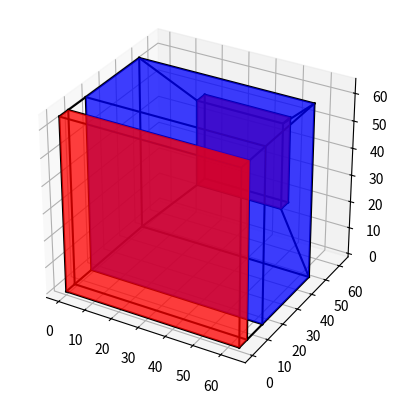

This figure's Python source:
"""
This script is used for visualizing a neural network architecture in 3D using NumPy and Matplotlib. It provides classes 
and functions to create and manipulate cubes representing network layers and draw them along with their connections.
"""

import numpy as np
from mpl_toolkits.mplot3d import Axes3D
import matplotlib.pyplot as plt
from mpl_toolkits.mplot3d.art3d import Poly3DCollection


def standard_vertices_translations(x, y, z):
    """
    Translate the standard unit cube vertices by the given x, y, and z values.

    Args:
        x (float): The x-coordinate translation.
        y (float): The y-coordinate translation.
        z (float): The z-coordinate translation.

    Returns:
        np.array: A NumPy array containing the translated vertices.
    """
    standard_vertices = np.array([[0, 0, 0], [1, 0, 0], [1, 1, 0], [0, 1, 0],
                                  [0, 0, 1], [1, 0, 1], [1, 1, 1], [0, 1, 1]],
                                 dtype=np.float32)
    new_vertices = []
    for (x1, y1, z1) in standard_vertices:
        new_vertices.append([x1 + x, y1 + y, z1 + z])

    return np.array(new_vertices, dtype=np.float32)


def translate_vertices(old_vertices, new_coords):
    """
    Translate a set of vertices by the given new coordinates.

    Args:
        old_vertices (np.array): A NumPy array containing the original vertices.
        new_coords (tuple): A tuple containing the x, y, and z translation values.

    Returns:
        np.array: A NumPy array containing the translated vertices.
    """
    return old_vertices + np.array(new_coords, dtype=np.float32)


class CubeCollection:
    """
    A collection of Cube objects, used to manage and draw multiple cubes together.

    Attributes:
        cubes (list): A list of Cube objects.
    """

    def __init__(self, cubes=[]):
        self.cubes = cubes

    def add(self, cube):
        """
        Add a Cube object to the CubeCollection.

        Args:
            cube (Cube): The Cube object to be added to the collection.
        """
        self.cubes.append(cube)

    def draw_cubes(self, ax):
        """
        Draw all the cubes in the collection on the provided 3D axis.

        Args:
                ax (Axes3D): The 3D axis on which to draw the cubes.
        """ 
        for cube in self.cubes:
            cube.draw(ax)


cube_collection = CubeCollection()


class Cube:
    """
    Represents a 3D cube, used to visualize network layers.

    Attributes:
        color (str): The color of the cube.
        alpha (float): The transparency of the cube.
        width (float): The width of the cube.
        height (float): The height of the cube.
        depth (float): The depth of the cube.
        x (float): The x-coordinate of the bottom left vertex of the cube.
        y (float): The y-coordinate of the bottom left vertex of the cube.
        z (float): The z-coordinate of the bottom left vertex of the cube.
        vertices (np.array): The vertices of the cube after scaling and translation.
    """

    def __init__(self, width, height, depth, x, y, z, colour, alpha) -> None:
        self.color = colour
        self.alpha = alpha
        self.__width = width
        self.__height = height
        self.__depth = depth
        self.x = x
        self.y = y
        self.z = z
        cube_collection.add(self)

    def draw(self, ax):
        """
        Draw the cube on the provided 3D axis.

        Args:
                ax (Axes3D): The 3D axis on which to draw the cube.
        """
        standard_vertices = np.array([[0, 0, 0], [1, 0, 0], [1, 1, 0], [0, 1, 0],
                                      [0, 0, 1], [1, 0, 1], [1, 1, 1], [0, 1, 1]],
                                     dtype=np.float32)

        edges = [(0, 1), (1, 2), (2, 3), (3, 0), (4, 5), (5, 6), (6, 7), (7, 4),
                 (0, 4), (1, 5), (2, 6), (3, 7)]

        faces = [(0, 1, 2, 3), (4, 5, 6, 7), (0, 1, 5, 4), (1, 2, 6, 5), (2, 3, 7, 6),
                 (3, 0, 4, 7)]
        temp_vertices = []
        for (x1, y1, z1) in standard_vertices:
            scaled = [x1 * self.width, y1 * self.depth, z1 * self.height]
            temp_vertices.append(scaled)
        pre_translated = np.array(temp_vertices, dtype=np.float32)
        translated = translate_vertices(pre_translated,
                                        (self.x, self.y, self.z))

        self.vertices = np.array(translated, dtype=np.float32)
        # Plot the edges of the cube
        for edge in edges:
            ax.plot(self.vertices[edge, 0], self.vertices[edge, 1],
                    self.vertices[edge, 2], 'black')

        # Create the polygons for each face
        polygons = [
            Poly3DCollection([self.vertices[list(face)]],
                             alpha=self.alpha,
                             facecolor=self.color) for face in faces
        ]

        # Add the polygons to the plot
        for poly in polygons:
            ax.add_collection3d(poly)

    @property
    def width(self):
        return self.__width

    @property
    def height(self):
        return self.__height

    @property
    def depth(self):
        return self.__depth

def draw_connections(outbound: Cube, inbound: Cube, axis):
    """Draws connections between two adjacent cubes, with each four
    corners of the faces of the cubes that face each other connected.

    Args:
        outbound (Cube): The cube from which the connection is outbound.
        inbound (Cube): The cube to which the connection is inbound.
        axis: The matplotlib 3D subplot 
    """
    def get_vertices(from_vertices, to_vertices):
        """Extracts vertices from `from_vertices` and `to_vertices`.

        Given two sets of vertices `from_vertices` and `to_vertices`,
        returns two subsets of vertices consisting of the four vertices of
        `from_vertices` that are on the face of the cube facing `to_vertices`,
        and the four vertices of `to_vertices` that are on the face of the cube
        facing `from_vertices`.

        Args:
            from_vertices (np.ndarray): The vertices of the first (outbound) cube 
            to_vertices (np.ndarray): The vertices of the second (inbound) cube 

        Returns:
            tuple: A tuple of two lists of vertices. The first list contains
                the four vertices of `from_vertices` that are on the face of
                the cube facing the cube of `to_vertices`. The second list
                contains the four vertices of `to_vertices` that are on the
                face of the cube facing `from_vertices`.
        """
        o = [2, 3, 6, 7]
        i = [0, 1, 4, 5]
        from_vertices_list = from_vertices.tolist()
        to_vertices_list = to_vertices.tolist()
        correct_from_vertices = [from_vertices_list[n] for n in o]
        correct_to_vertices = [to_vertices_list[n] for n in i]
        return correct_from_vertices, correct_to_vertices

    out_vertices, in_vertices = get_vertices(outbound.vertices,
                                             inbound.vertices)
    connecting_edges = [(0, 1), (1, 0), (2, 3), (3, 2)]

    for edge in connecting_edges:
        x_out, x_in = out_vertices[edge[0]][0], in_vertices[edge[1]][0]
        y_out, y_in = out_vertices[edge[0]][1], in_vertices[edge[1]][1]
        z_out, z_in = out_vertices[edge[0]][2], in_vertices[edge[1]][2]
        axis.plot([x_out, x_in], [y_out, y_in], [z_out, z_in], 'black')




class Layer:
    """
    Represents a layer in a neural network model.

    Attributes:
        name (str): The name of the layer.
        input_channels (int): The number of input channels.
        output_channels (int): The number of output channels.
        depth (float): The depth of the layer cube.
        color (str): The color of the layer cube.
        alpha (float): The transparency of the layer cube.
    """
    
    def __init__(self, name, input_channels, output_channels, depth, color,
                 alpha) -> None:
        self.name = name
        self.input_channels = input_channels
        self.output_channels = output_channels
        self.depth = depth
        self.color = color
        self.alpha = alpha


class Model:
    """
    Represents a neural network model, with a list of layers.

    Attributes:
        layers (list): A list of Layer objects.
        _cubes (list): A list of Cube objects representing the layers in the model.
    """

    def __init__(self, layers: list[Layer]):

        def get_color(name):
            name_map = {'Convolution': 'r', 'BatchNormalization': 'b'}
            return name_map[name]

        self.layers = layers
        self._cubes: list[Cube] = []
        for layer in layers:
            self._cubes.append(
                Cube(layer.input_channels, layer.input_channels, layer.depth,
                     0, 0, 0, get_color(layer.name), layer.alpha))

        # We can leave the largest cube where it is, as it is the largest.
        # We need to move others up in the graph so that they are central
        # Find the largest cube
        largest_cube = max(self._cubes,
                           key=lambda cube: cube.width * cube.height)
        prev_cube = None
        # Translate the other cubes to align their center with the largest cube's center
        for i, cube in enumerate(self._cubes):
            if cube != largest_cube:
                # Calculate the offset to translate the cube
                x_offset = (largest_cube.width - cube.width) / 2
                z_offset = (largest_cube.height - cube.height) / 2
                y_offset = 0  # Assuming all cubes are on the same z-plane

                if prev_cube != None:
                    y_offset = prev_cube.depth + prev_cube.y + 10  # Placeholder figure for distance apart
                # Translate the cube
                cube.x += x_offset
                cube.y += y_offset
                cube.z += z_offset
            prev_cube = cube

    def draw(self, axis):
        """
        Draw the model's layers (cubes) and their connections on the provided 3D axis.

        Args:
                axis (Axes3D): The 3D axis on which to draw the layers and connections.
    """
        for cube in self._cubes:
            cube.draw(axis)
        for index, cube in enumerate(self._cubes):
            # Only draw connection if there is a layer next in the model
            if index != len(self._cubes) - 1:
                draw_connections(cube, self._cubes[index + 1], axis)

def main():
    # Example usage
    fig = plt.figure()
    ax = fig.add_subplot(111, projection='3d')

    #cube1 = Cube(5,5,1, 0, 0, 0, 'r', 0.5)
    #cube2 = Cube(3,3,4, 1, 3, 1, 'b', 0.5)
    layer1 = Layer('Convolution', 64, 64, 5, 'r', 0.5)
    layer2 = Layer('BatchNormalization', 64, 64, 32, 'b', 0.5)
    layer3 = Layer('Convolution', 32, 32, 5, 'b', 0.5)
    model = Model([layer1, layer2, layer3])
    model.draw(ax)

    #cube_collection.draw_cubes(ax)
    #draw_connections(cube1, cube2, ax)

    # Set the aspect ratio of the plot to 'equal'
    limits = np.array([getattr(ax, f'get_{axis}lim')() for axis in 'xyz'])
    ax.set_box_aspect(np.ptp(limits, axis=1))

    plt.show()

if __name__=="__main__":
   main()
